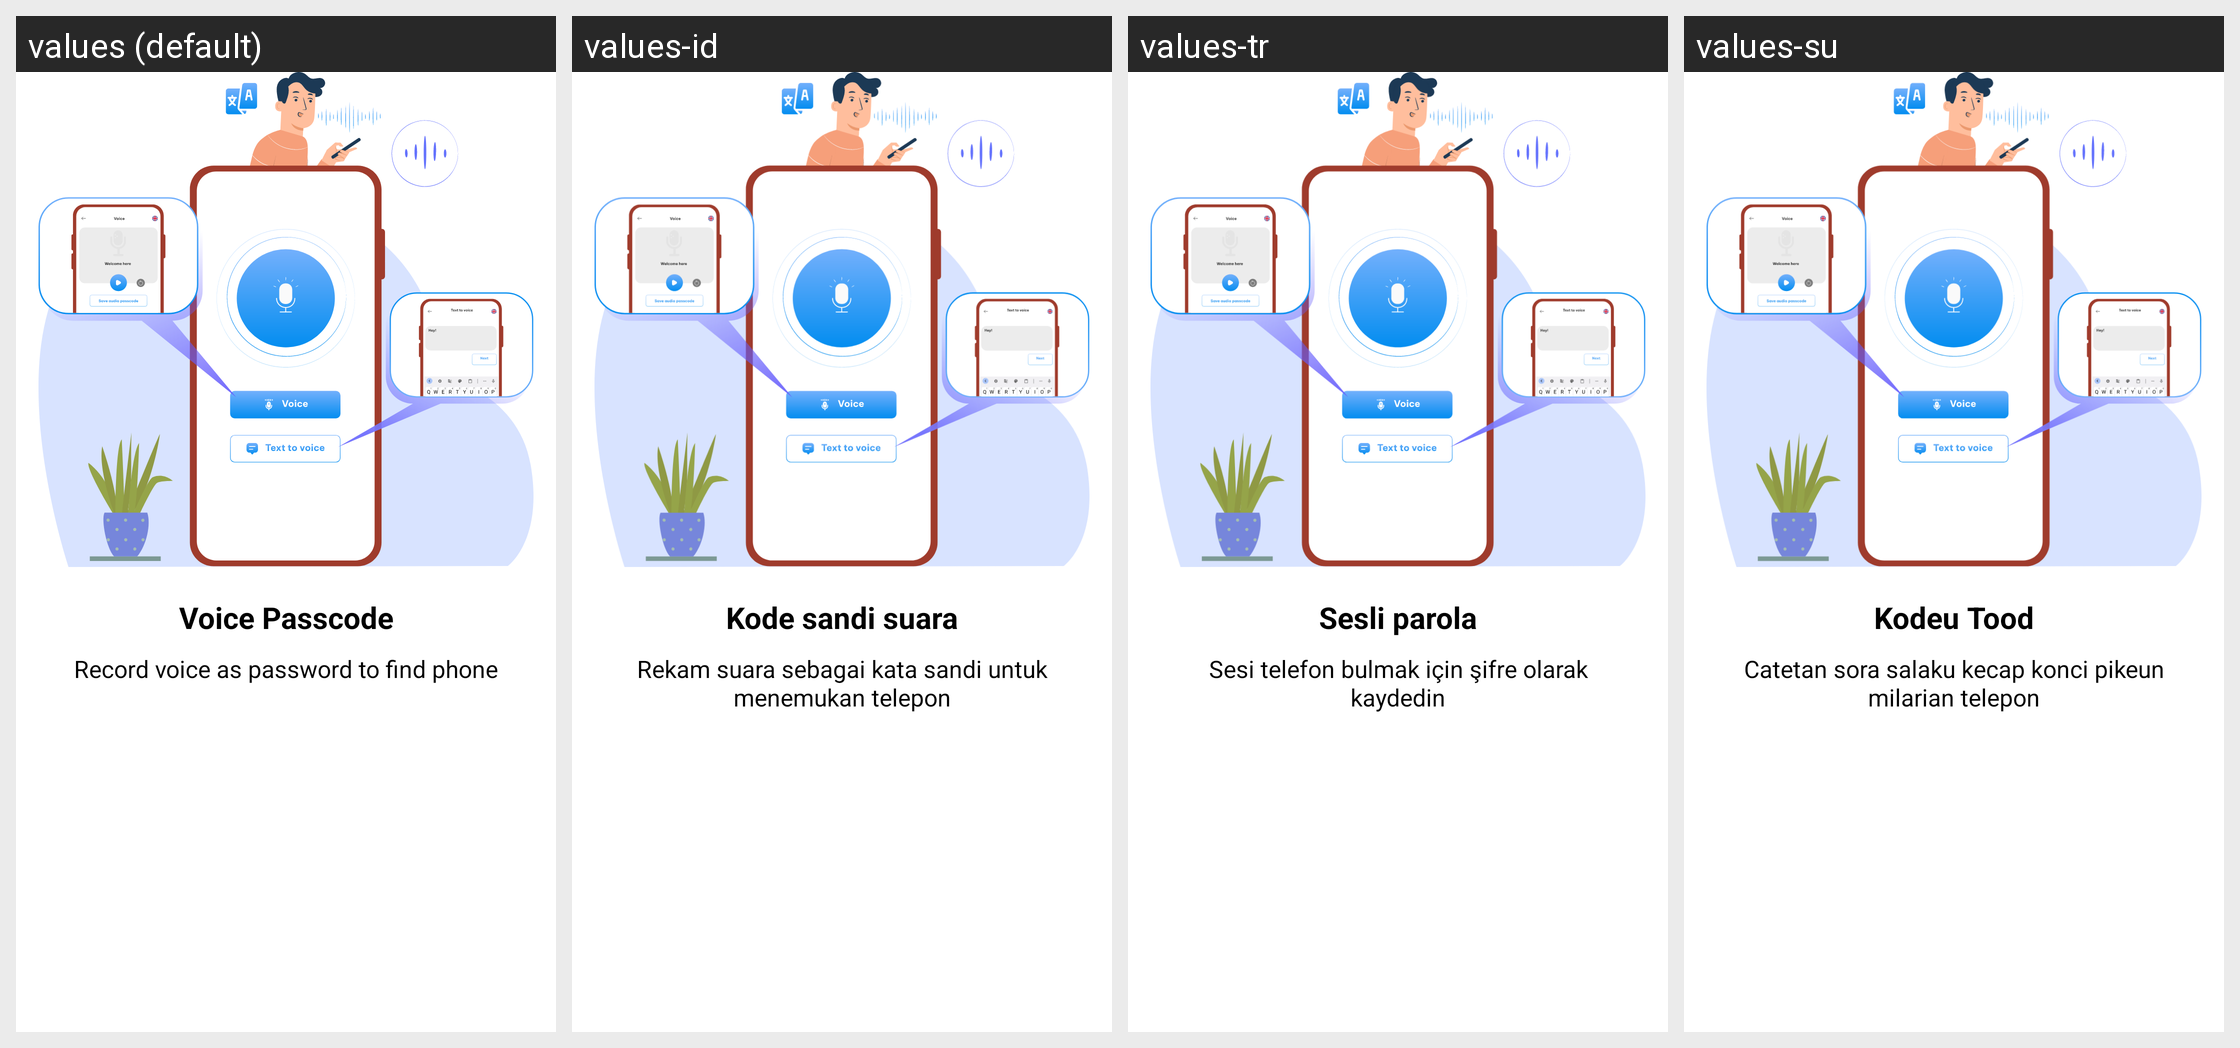

For this localized Android screen grid, give each drawn string resource with its value in every locale shown.
Android screen res/layout/fragment_voice_passcode.xml rendered under 4 locales, left to right: values (default), values-id, values-tr, values-su. Device: Nexus 5 (rendered at 1080×1920; each locale shown at half size, 540×960, under a caption strip naming it); theme Theme.ClapToFindPhone.
Other locales in the repository, not shown: values-en, values-fr, values-hi, values-in, values-ja, values-ko, values-pt, values-tr-rTR, values-vi.
Strings drawn on this screen, with the default value and each locale's value (text and hints the layout hard-codes, and strings that could not be matched under every locale, appear in the picture but are not listed):

voice_passcode
  values: Voice Passcode
  values-id: Kode sandi suara
  values-tr: Sesli parola
  values-su: Kodeu Tood

record_voice_to_find_phone
  values: Record voice as password to find phone
  values-id: Rekam suara sebagai kata sandi untuk menemukan telepon
  values-tr: Sesi telefon bulmak için şifre olarak kaydedin
  values-su: Catetan sora salaku kecap konci pikeun milarian telepon
